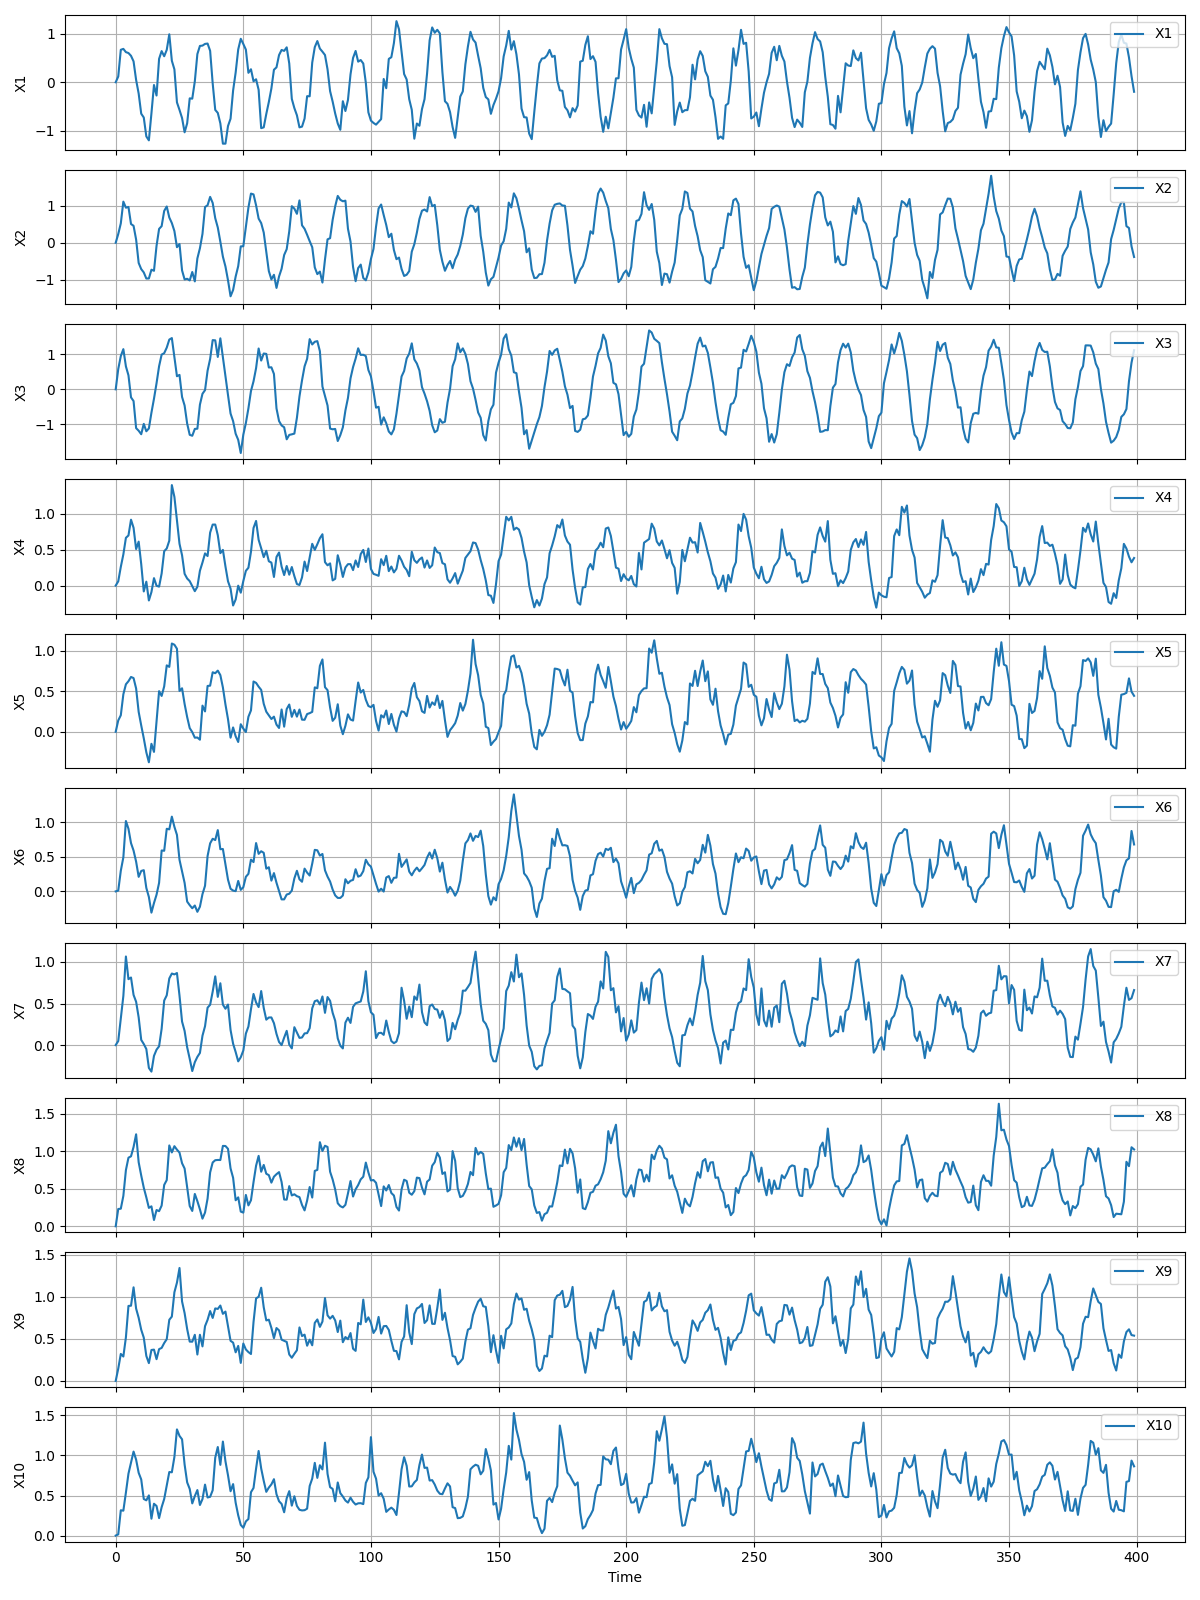

Data behind this chart, as committed beside it:
X1, X2, X3, X4, X5, X6, X7, X8, X9, X10
0.0, 0.0, 0.0, 0.0, 0.0, 0.0, 0.0, 0.0, 0.0, 0.0
0.118, 0.2349, 0.5781, 0.06015, 0.14, 0.01133, 0.04916, 0.2305, 0.146, 0.01545
0.6657, 0.5215, 0.95, 0.261, 0.204, 0.2985, 0.3255, 0.2345, 0.3208, 0.3162
0.6847, 1.108, 1.147, 0.4352, 0.4634, 0.493, 0.5907, 0.4055, 0.29, 0.3112
0.6179, 0.9441, 0.6548, 0.6664, 0.5869, 1.019, 1.065, 0.7495, 0.518, 0.537
0.5993, 0.9644, 0.4003, 0.6994, 0.6249, 0.9068, 0.7927, 0.9147, 0.8911, 0.7736
0.5424, 0.5043, -0.2287, 0.919, 0.6773, 0.6989, 0.8124, 0.9334, 0.8936, 0.9088
0.4278, 0.4564, -0.335, 0.8062, 0.6638, 0.5906, 0.6034, 1.058, 1.112, 1.049
0.04723, 0.08635, -1.107, 0.51, 0.5352, 0.4304, 0.521, 1.227, 0.8594, 0.9477
-0.2321, -0.5443, -1.181, 0.6133, 0.2457, 0.2105, 0.3329, 0.854, 0.75, 0.7837
-0.6448, -0.7095, -1.281, 0.3, 0.07835, 0.2956, 0.06266, 0.6772, 0.6083, 0.7009
-0.723, -0.799, -0.9854, -0.08137, -0.08085, 0.3073, 0.01294, 0.5148, 0.5143, 0.457
-1.111, -0.9635, -1.197, 0.05512, -0.2537, 0.04966, -0.04728, 0.3856, 0.2972, 0.4402
-1.192, -0.9619, -1.115, -0.2071, -0.3775, -0.08131, -0.2743, 0.2456, 0.2117, 0.5018
-0.6384, -0.7258, -0.6672, -0.08995, -0.1487, -0.3082, -0.3188, 0.2659, 0.3679, 0.211
-0.0571, -0.7549, -0.2674, 0.1042, -0.249, -0.1691, -0.1294, 0.08369, 0.372, 0.3977
-0.272, -0.08431, 0.1728, -0.002209, 0.1267, -0.04853, -0.05502, 0.2166, 0.2585, 0.37
0.4806, 0.373, 0.6598, -0.01423, 0.502, 0.1228, -0.01385, 0.2018, 0.378, 0.2182
0.6392, 0.447, 0.9911, 0.169, 0.4427, 0.5923, 0.1965, 0.2759, 0.3923, 0.3545
0.5332, 0.8571, 1.032, 0.4795, 0.561, 0.588, 0.5357, 0.5516, 0.4501, 0.4566
0.665, 0.9764, 1.191, 0.5181, 0.8207, 0.9065, 0.5985, 0.6163, 0.4964, 0.6257
0.9838, 0.68, 1.42, 0.6268, 0.8023, 0.8983, 0.8014, 1.079, 0.7267, 0.7936
0.4411, 0.5299, 1.463, 1.401, 1.091, 1.082, 0.8604, 0.9851, 0.7645, 0.7904
0.2648, 0.3149, 0.9252, 1.237, 1.076, 0.9351, 0.8499, 1.068, 1.054, 0.9819
-0.4129, -0.1193, 0.3746, 0.9146, 1.026, 0.8179, 0.8666, 1.022, 1.168, 1.326
-0.568, -0.03411, 0.4115, 0.583, 0.5043, 0.4567, 0.5948, 0.9826, 1.342, 1.245
-0.7337, -0.7448, -0.2173, 0.4231, 0.5375, 0.2917, 0.2828, 0.8409, 0.9442, 1.202
-1.027, -0.9884, -0.4621, 0.1647, 0.3431, 0.1227, 0.1699, 0.7702, 0.8059, 0.8868
-0.8423, -0.97, -0.9771, 0.09917, 0.1817, -0.148, -0.02586, 0.517, 0.6164, 0.6645
-0.3304, -1.015, -1.298, 0.06254, 0.04534, -0.1997, -0.1646, 0.2702, 0.4674, 0.5825
-0.3364, -0.788, -1.325, -0.008633, -0.00405, -0.2446, -0.3119, 0.2045, 0.4663, 0.402
0.0187, -1.041, -1.13, -0.07741, -0.07314, -0.2051, -0.2056, 0.4312, 0.5481, 0.4932
0.5788, -0.4217, -1.123, -0.01628, -0.07102, -0.2961, -0.1414, 0.3349, 0.3139, 0.5683
0.7453, -0.1475, -0.4365, 0.2073, -0.09823, -0.2222, -0.09426, 0.2253, 0.5486, 0.3821
0.7519, 0.2384, -0.1265, 0.3223, 0.3232, -0.04013, 0.1129, 0.1018, 0.4102, 0.4556
0.7864, 0.9625, -0.0235, 0.4495, 0.2514, 0.08103, 0.2269, 0.183, 0.6505, 0.6367
0.794, 1.01, 0.5315, 0.4123, 0.5662, 0.5125, 0.4501, 0.3702, 0.7262, 0.4756
0.6447, 1.235, 0.8673, 0.7392, 0.5699, 0.6953, 0.4846, 0.7188, 0.8301, 0.4843
-0.0227, 1.072, 1.404, 0.8508, 0.7354, 0.7618, 0.6429, 0.851, 0.7484, 0.5662
-0.5671, 0.6616, 1.398, 0.8514, 0.7236, 0.7429, 0.8265, 0.8814, 0.8615, 0.9727
-0.6288, 0.4108, 0.9253, 0.7031, 0.7559, 0.8876, 0.5801, 0.8847, 0.8554, 1.106
-0.8435, 0.02796, 1.455, 0.4527, 0.7003, 0.6106, 0.7434, 0.8839, 0.8958, 0.8832
-1.26, -0.3747, 0.9104, 0.498, 0.5475, 0.6134, 0.4867, 1.072, 0.7974, 1.174
-1.259, -0.6386, 0.3421, 0.2677, 0.3378, 0.3874, 0.4372, 1.071, 0.8239, 0.9284
-0.8977, -1.01, -0.1627, 0.06058, 0.1557, 0.1692, 0.4876, 1.033, 0.6533, 0.753
-0.748, -1.442, -0.6894, -0.04115, -0.07345, 0.03775, 0.1818, 0.7719, 0.4767, 0.5538
-0.1699, -1.271, -0.9073, -0.277, 0.0535, 0.01137, 0.01643, 0.6471, 0.4551, 0.643
0.2001, -0.9099, -1.267, -0.1936, -0.05592, 0.003191, -0.08328, 0.3471, 0.3401, 0.4101
0.6728, -0.6304, -1.442, -0.000477, -0.1263, 0.151, -0.1954, 0.3858, 0.4162, 0.253
0.8916, -0.09885, -1.816, -0.09851, 0.09299, 0.02178, -0.1456, 0.1961, 0.2143, 0.1331
0.785, -0.09408, -1.293, 0.06334, 0.03947, 0.06075, -0.06491, 0.1822, 0.4443, 0.0978
0.6698, 0.4186, -0.9623, 0.2062, -0.003327, 0.211, 0.1386, 0.4182, 0.3739, 0.1776
0.1936, 0.9479, -0.5413, 0.2492, 0.1855, 0.2541, 0.2232, 0.2786, 0.3428, 0.2067
0.2667, 1.323, -0.04781, 0.4726, 0.2642, 0.4597, 0.4309, 0.3475, 0.3199, 0.5416
0.02024, 1.302, 0.2284, 0.8036, 0.6212, 0.4242, 0.615, 0.5889, 0.7002, 0.5945
0.06082, 1.009, 0.6046, 0.9016, 0.6045, 0.6999, 0.5123, 0.8079, 0.9805, 0.837
-0.1552, 0.6501, 1.165, 0.6387, 0.5574, 0.5434, 0.457, 0.9393, 0.9998, 1.056
-0.9419, 0.5298, 0.821, 0.521, 0.5177, 0.581, 0.6496, 0.7275, 1.108, 0.8383
-0.9251, 0.2744, 1.022, 0.3974, 0.3455, 0.5583, 0.4465, 0.8182, 0.8748, 0.6835
-0.6512, -0.2434, 1.012, 0.4858, 0.2481, 0.3289, 0.3058, 0.7007, 0.7188, 0.5463
... 19,940 more rows
